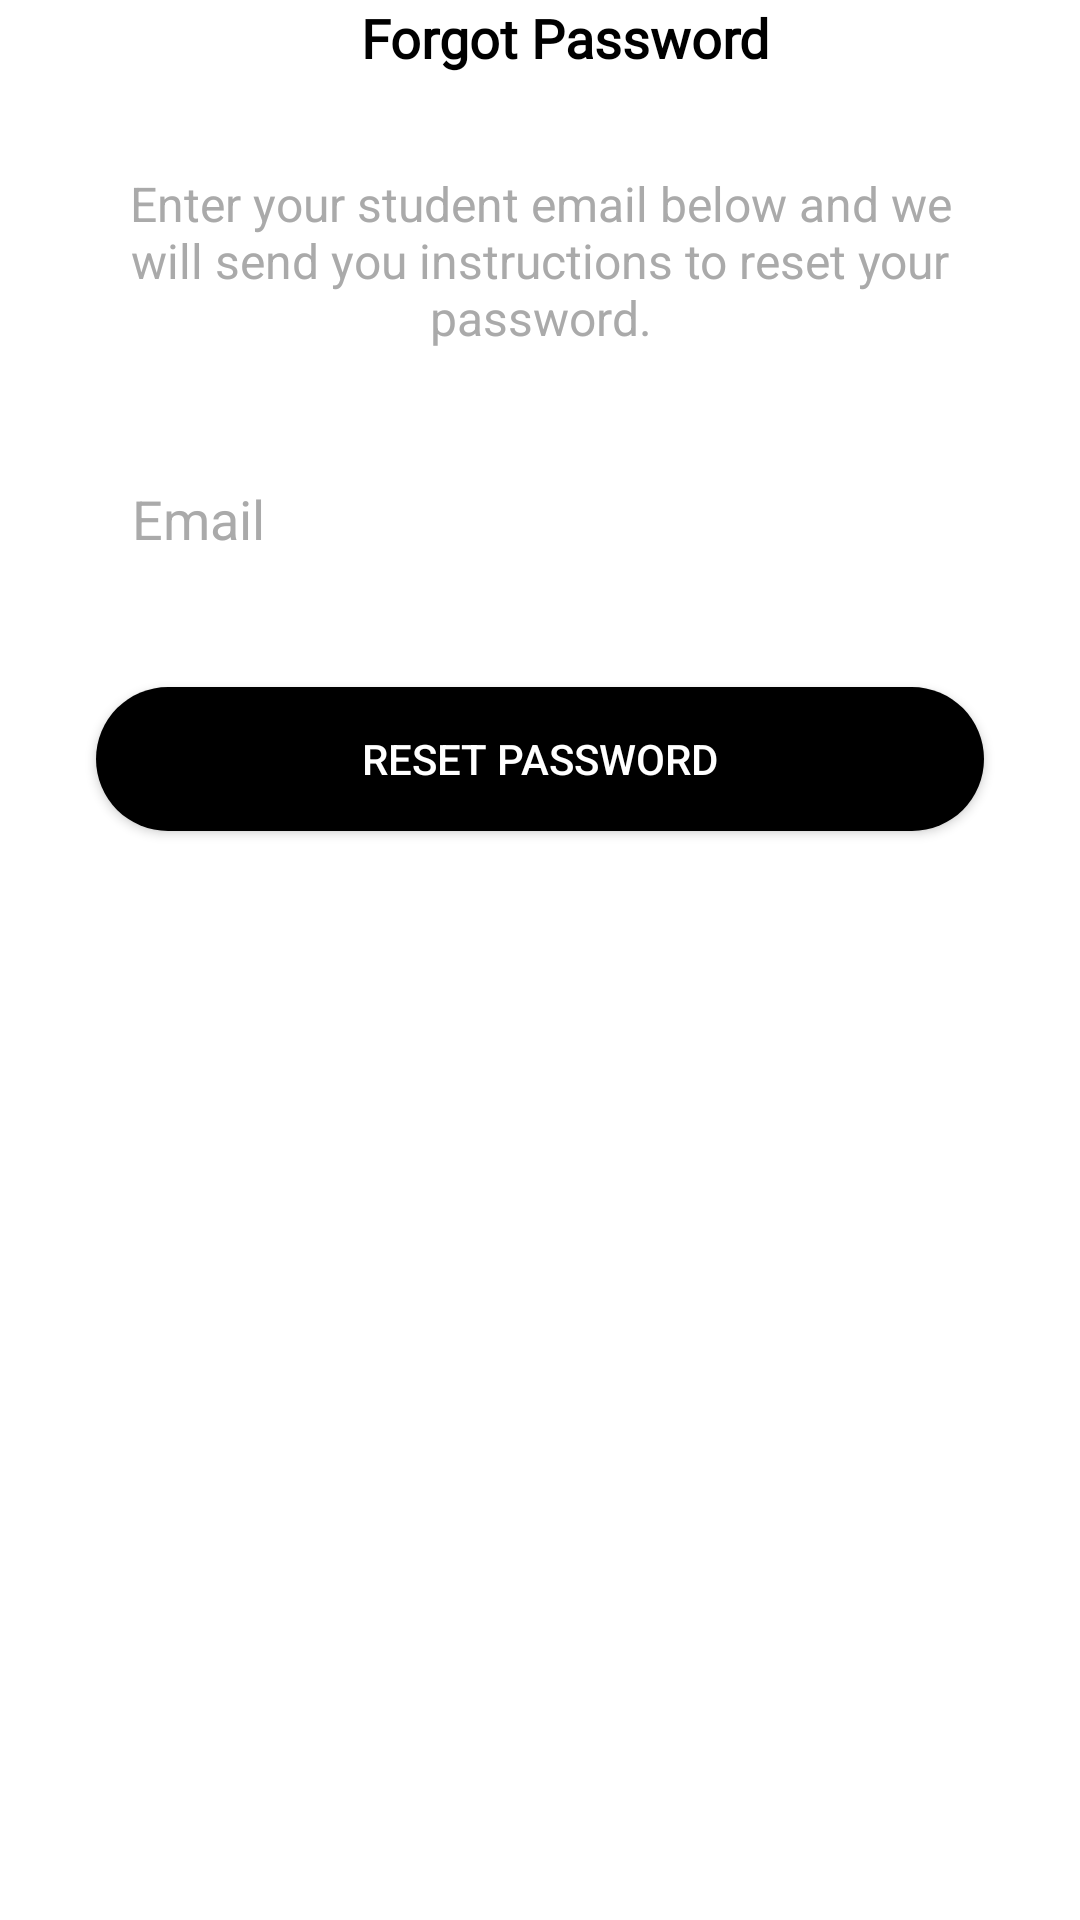

Produce the Android XML layout that renders to this screen, including the resource entries it uses.
<!-- AndroidManifest.xml: application theme Theme.Sikampus_app -->
<!-- res/layout/forgot_password.xml -->
<?xml version="1.0" encoding="utf-8"?>
<RelativeLayout xmlns:android="http://schemas.android.com/apk/res/android"
    android:layout_width="match_parent"
    android:layout_height="match_parent"
    android:background="@android:color/white">

    
    <LinearLayout
        android:id="@id/tv_forgot_password_title"
        android:layout_width="match_parent"
        android:layout_height="wrap_content"
        android:orientation="horizontal"
        android:gravity="center_vertical"
        android:paddingBottom="16dp">

        <ImageView
            android:layout_width="25dp"
            android:layout_height="25dp"
            android:src="@drawable/backarrow"
            android:contentDescription="Back Arrow"
            android:layout_marginEnd="16dp"
            android:foreground="?attr/selectableItemBackground"
            android:onClick="onForgotPassBackClick"/>

        <TextView
            android:layout_width="wrap_content"
            android:layout_height="wrap_content"
            android:text="Forgot Password"
            android:textColor="#000000"
            android:textSize="18sp"
            android:fontFamily="@font/plusjakartabold"
            android:textStyle="bold"
            android:layout_gravity="center"
            android:layout_weight="1"
            android:gravity="center"/>

        <View
            android:layout_width="24dp"
            android:layout_height="24dp"
            android:visibility="invisible"/>
    </LinearLayout>

    <TextView
        android:id="@+id/tv_forgot_password_description"
        android:layout_width="wrap_content"
        android:layout_height="wrap_content"
        android:layout_below="@id/tv_forgot_password_title"
        android:layout_marginTop="16dp"
        android:layout_marginLeft="32dp"
        android:layout_marginRight="32dp"
        android:gravity="center"
        android:text="Enter your student email below and we will send you instructions to reset your password."
        android:textColor="@android:color/darker_gray"
        android:textSize="16sp" />

    <EditText
        android:id="@+id/et_email"
        android:layout_width="match_parent"
        android:layout_height="wrap_content"
        android:layout_below="@id/tv_forgot_password_description"
        android:layout_marginTop="32dp"
        android:layout_marginLeft="32dp"
        android:layout_marginRight="32dp"
        android:background="@drawable/rounded_edittext"
        android:hint="Email"
        android:inputType="textEmailAddress"
        android:padding="12dp"
        android:textColor="@android:color/black"
        android:textColorHint="@android:color/darker_gray" />

    <androidx.appcompat.widget.AppCompatButton
        android:id="@+id/btn_reset_password"
        android:layout_width="match_parent"
        android:layout_height="wrap_content"
        android:layout_below="@id/et_email"
        android:layout_marginTop="32dp"
        android:layout_marginLeft="32dp"
        android:layout_marginRight="32dp"
        android:background="@drawable/rounded_button"
        android:padding="12dp"
        android:text="Reset Password"
        android:textColor="@android:color/white" />

</RelativeLayout>
<!-- resources referenced by this layout -->
<resources>
  <!-- drawable rounded_button (drawable) -->
  <?xml version="1.0" encoding="utf-8"?>
  <shape xmlns:android="http://schemas.android.com/apk/res/android">
      <solid android:color="@android:color/black"/>
      <corners android:radius="24dp"/>
      <padding android:left="16dp" android:top="10dp" android:right="16dp" android:bottom="10dp"/>
  </shape>
  <style name="Theme.Sikampus_app" parent="Theme.MaterialComponents.Light.NoActionBar">
          
          <item name="android:statusBarColor">@android:color/white</item>
          
          <item name="android:windowLightStatusBar">true</item>
      </style>
</resources>
